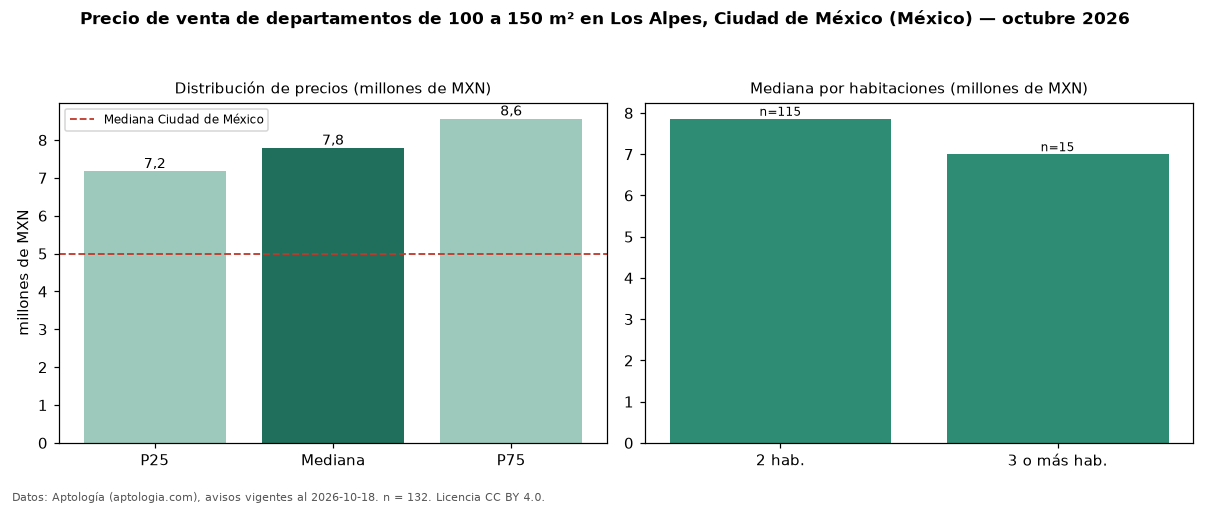

The data file committed next to this chart (first rows):
seccion, metrica, valor, moneda, n
filtro, area4, de 100 a 150 m², , 132
precio, p25, 7174024, MXN, 132
precio, mediana, 7790667, MXN, 132
precio, p75, 8561536, MXN, 132
precio, minimo, 3240000, MXN, 132
precio, maximo, 11492180, MXN, 132
m2, mediana_precio_m2, 65441, MXN, 132
m2, area_mediana_m2, 122.0, m2, 132
banos, mediana_banos, 2.0, , 
habitaciones, 2, 7859227, MXN, 115
habitaciones, 3+, 7000000, MXN, 15
ciudad, mediana_ciudad_referencia, 4990000, MXN, 
ciudad, mediana_m2_ciudad, 53447, MXN, 
fuente, fecha_datos, 2026-10-18, , 
fuente, atribucion, https://www.aptologia.com/, , 
fuente, licencia, CC BY 4.0, , 
